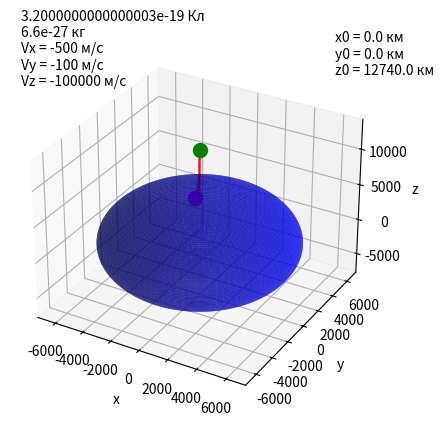

Here is the Python script that generated this plot:
import math
import matplotlib.pyplot as plt
import numpy as np

k = 9e+9
q = 3.2*10**(-19)
m = 6.6*10**(-27)
dt = 0.1
Rz = 6370

fig = plt.figure()
ax = fig.add_subplot(111, projection='3d')
ax.set_xlabel('x')
ax.set_ylabel('y')
ax.set_zlabel('z')

r = Rz
pi = np.pi
cos = np.cos
sin = np.sin
phi1, theta1 = np.mgrid[0.0:pi:100j, 0.0:2.0*pi:100j]
x1 = r*sin(phi1)*cos(theta1)
y1 = r*sin(phi1)*sin(theta1)
z1 = r*cos(phi1)
ax.plot_surface(x1, y1, z1,  rstride=1, cstride=1, color='blue', alpha=0.6, linewidth=0)

n = 163
UT = 10.6
npr = 5 * 1e6
na = 2.5 * 1e5
dalpha1 = 11
dalpha2 = 23.5
alpha1 = dalpha1 * math.pi / 180
alpha2 = dalpha2 * math.pi / 180

beta = math.pi/180 * (23.5*math.sin(360/365*(284+n)/180*math.pi))
phi = (15*UT-69)*math.pi/180
psi = math.asin(-math.sin(beta) * math.cos(alpha1) + math.cos(beta) * math.sin(alpha1) * math.cos(phi))
si = math.sin(psi)
co = math.cos(psi)

x = Rz * 1000 * 0
y = Rz * 1000 * 0
z = Rz * 1000 * 2

Vx = -500
Vy = -100
Vz = -100000
ax.text2D(0.03, 0.83, str(q)+' Кл'+'\n'+str(m)+' кг'+'\n'+'Vx = '+str(Vx)+' м/с \n'+'Vy = '+str(Vy)+' м/с \n'+'Vz = '+str(Vz)+' м/с \n', transform=ax.transAxes)
ax.text2D(0.88, 0.86, 'x0 = '+ str(x/1000)+' км \n'+'y0 = '+str(y/1000)+' км \n'+'z0 = '+str(z/1000)+' км \n', transform=ax.transAxes)
ax.scatter([x/1000], [y/1000], [z/1000], c='green', s=100)
n = 1

for i in range(1000):
    r = math.sqrt(x**2+y**2+z**2)
    V = math.sqrt(Vx**2+Vy**2+Vz**2)

    #r1 = 10000 * math.pow(npr+4*na,-1/6)*math.pow(400000,-1/3)*Rz*1000
    r1 = r
    B1X = (8.5*si - 39.6*si*co*x/r1 + 1.2*si*y/r1 + (21.8*co**2-17.9*si**2)*z/r1 + psi/10*180/math.pi*(2.9*co + (-3*co**2+5.5*si**2)*x/r1 + 0.2*co*y/r1 - 8.5*si*co*z/r1))*(1e-9)
    B1Y = (180/math.pi*psi/10*(-0.2*co*x/r1 -2.5 * y/r1 - 0.2*si*z/r1))*(1e-9)
    B1Z = (-8.5*co + (-21.8*si**2+17.9*co**2)*x/r1 - 1.2*co*y/r1 + 39.6*si*co*z/r1 + psi/10*180/math.pi*(2.9*si-8.5*si*co*x/r1 + 0.2*si*y/r1 + (-3*si**2+5.5*co**2)*z/r1))*(1e-9)
    B1 = math.sqrt(B1X**2+B1Y**2+B1Z**2)

    B = 4/3 * 2*math.pi/4 * 4 * 1e-7 * r * (-1.15*(1e-9)) * 2 *math.pi/24/3600

    gamma = math.acos(z/r)
    theta = math.acos(x/r)
    BX = B * math.sin(gamma) * math.cos(theta)
    BY = B * math.sin(gamma) * math.sin(theta)
    BZ = B * z/r

    bx = B1X + BX
    by = B1Y + BY
    bz = B1Z + BZ
    bo = math.sqrt(bx**2+by**2+bz**2)

    alpha1 = math.atan2(y, x)
    beta1 = math.acos(z/r)

    E = 93.8 * math.exp(-4.53*(r-Rz)/1000) + 44.4 * math.exp(-0.38*(r-Rz)/1000) + 11.8 * math.exp(-0.12*(r-Rz)/1000)

    Ax = q * (Vy*bz - Vz*by) / m + q * E / m * math.cos(alpha1)*math.sin(beta1)
    Ay = q * (Vz*bx - Vx*bz) / m + q * E / m * math.sin(alpha1)*math.sin(beta1)
    Az = q * (Vx*by - Vy*bx) / m + q * E / m * math.cos(beta1)

    Vx += Ax*dt
    Vy += Ay*dt
    Vz += Az*dt
    x += Vx * dt + Ax*dt**2/2
    y += Vy * dt + Ay*dt**2/2
    z += Vz * dt + Az*dt**2/2
    print(n)
    if r <= Rz*1000:
        ax.scatter([x/1000], [y/1000], [z/1000], c='magenta', s=100)
        print(x/1000, y/1000, z/1000)
        break
    #print(n,r1,x,y,z)
    #print(n, round(B1X*10**12), round(B1Y*10**12), round(B1Z*10**12),'||', round(Ax), round(Ay), round(Az), '||',round(Vx), round(Vy), round(Vz), '||',round(x/1000), round(y/1000), round(z/1000))
    n += 1
    if n % 10 == 0:
        ax.scatter([x / 1000], [y / 1000], [z / 1000], c='red', s=0.2)
# for angle in range(0, 360):
#    ax.view_init(30, angle)
#    plt.draw()
#    plt.pause(.0001)
plt.show()
